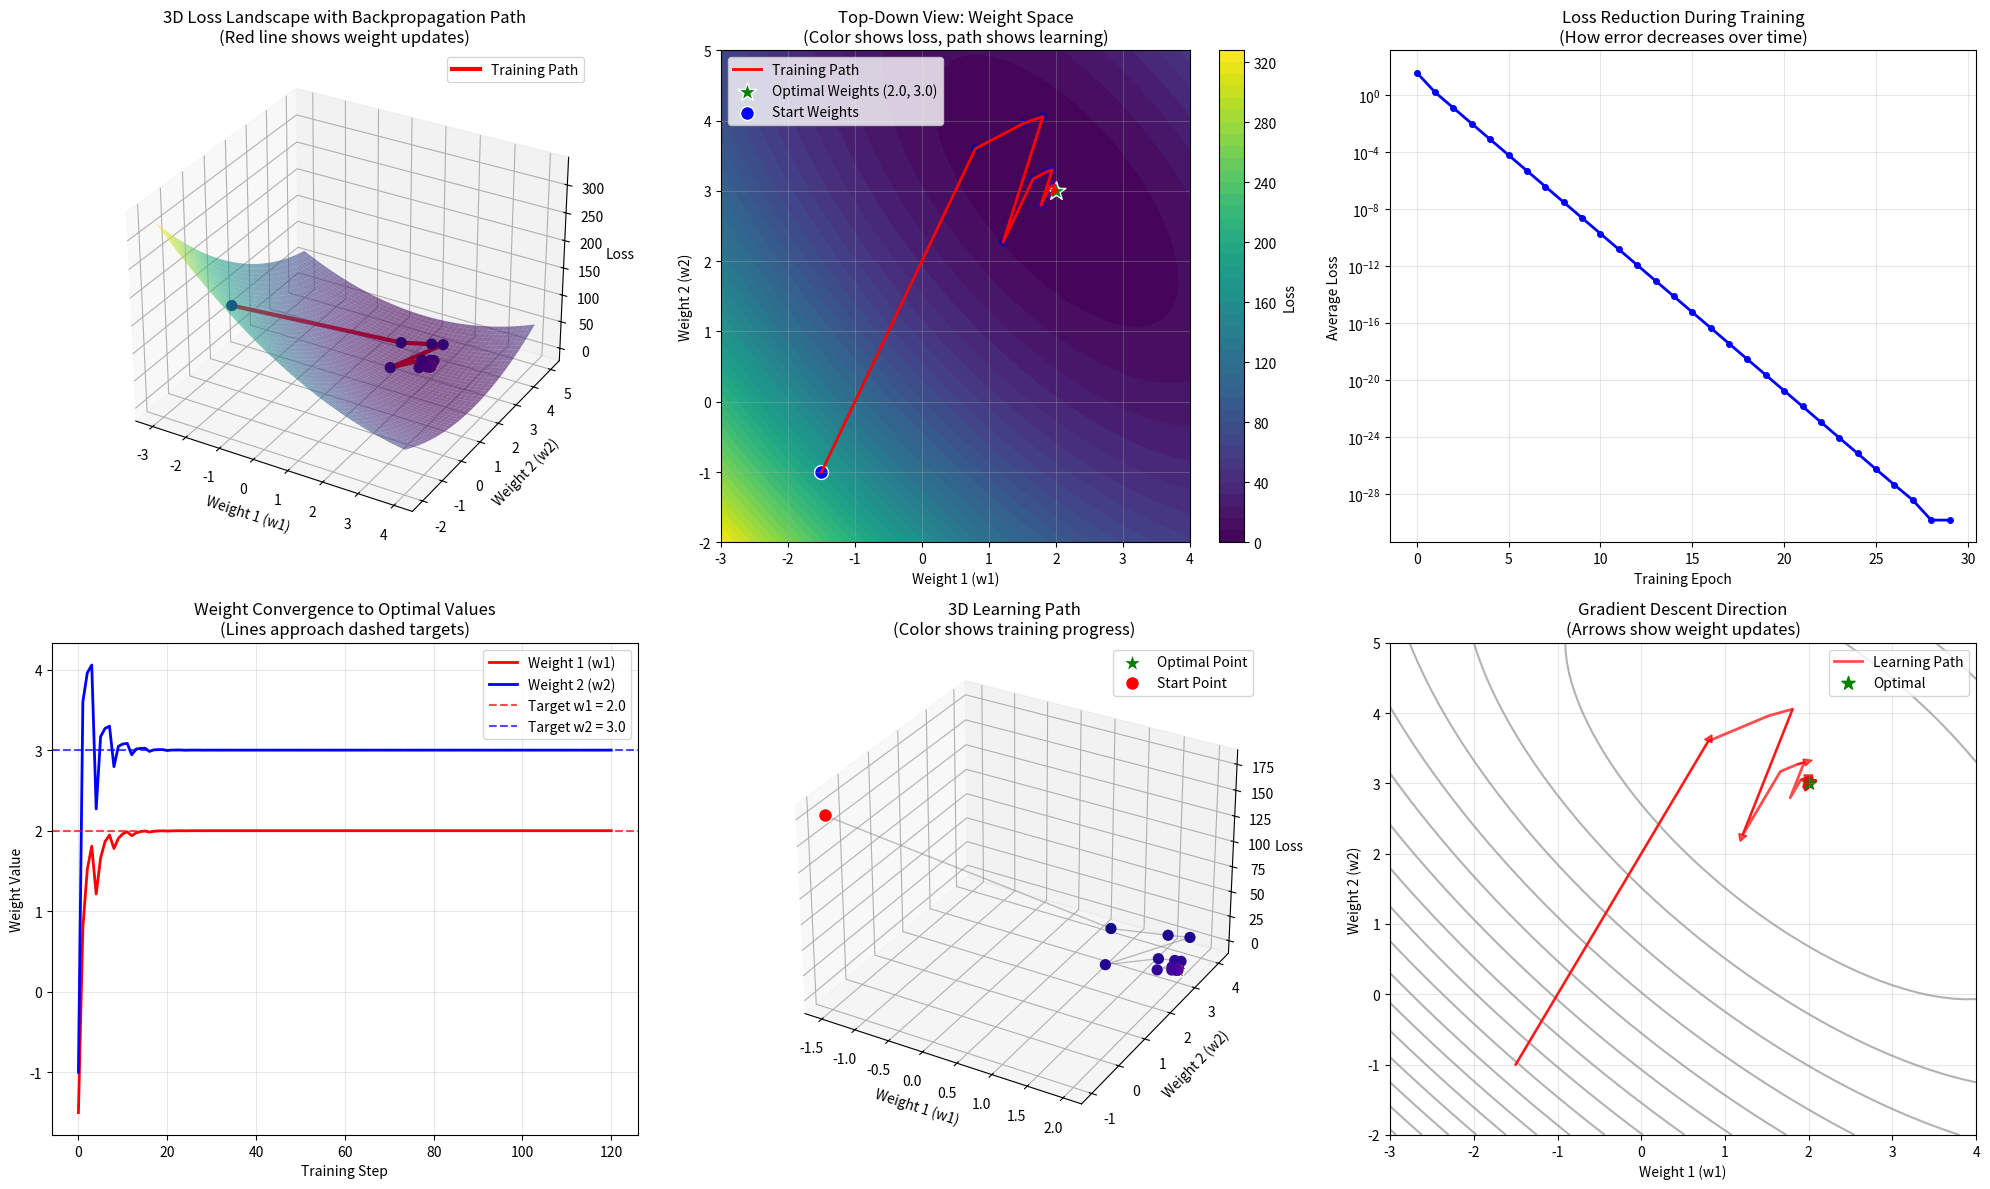

Python code for this plot:
import numpy as np
import matplotlib.pyplot as plt
from mpl_toolkits.mplot3d import Axes3D
from matplotlib.animation import FuncAnimation
import matplotlib.cm as cm

class NeuralNetwork3D:
    def __init__(self):
        # Initialize weights randomly
        self.weights = np.array([-1.5, -1.0])  # Start far from target
        self.learning_rate = 0.1
        self.loss_history = []
        self.weight_history = [self.weights.copy()]
        
    def forward_pass(self, x):
        return np.dot(x, self.weights)
    
    def calculate_loss(self, prediction, true_value):
        return (prediction - true_value) ** 2
    
    def backward_pass(self, x, prediction, true_value):
        error = prediction - true_value
        gradients = 2 * error * x
        return gradients
    
    def update_weights(self, gradients):
        self.weights = self.weights - self.learning_rate * gradients
        self.weight_history.append(self.weights.copy())

def create_3d_loss_landscape():
    """Create a 3D surface showing the loss landscape"""
    # True function we want to learn: y = 2*w1 + 3*w2
    # Loss = (prediction - true)^2 for all training examples
    
    # Create a grid of weight values
    w1_range = np.linspace(-3, 4, 50)
    w2_range = np.linspace(-2, 5, 50)
    W1, W2 = np.meshgrid(w1_range, w2_range)
    
    # Training data
    X = np.array([[1.0, 2.0], [2.0, 1.0], [3.0, 1.0], [1.0, 3.0],[2.0, 1.0], [3.0, 1.0], [1.0, 3.0]])
    y_true = np.array([8.0, 7.0, 9.0, 11.0, 7.0, 9.0, 11.0])
    
    # Calculate loss for each weight combination
    Loss = np.zeros_like(W1)
    for i in range(W1.shape[0]):
        for j in range(W1.shape[1]):
            total_loss = 0
            for k in range(len(X)):
                prediction = X[k, 0] * W1[i, j] + X[k, 1] * W2[i, j]
                loss = (prediction - y_true[k]) ** 2
                total_loss += loss
            Loss[i, j] = total_loss / len(X)  # Average loss
    
    return W1, W2, Loss, w1_range, w2_range

def plot_3d_backpropagation():
    """Create comprehensive 3D visualization"""
    
    # Create the neural network and train it
    nn = NeuralNetwork3D()
    X = np.array([[1.0, 2.0], [2.0, 1.0], [3.0, 1.0], [1.0, 3.0]])
    y_true = np.array([8.0, 7.0, 9.0, 11.0])
    
    # Train for a few epochs
    epochs = 30
    for epoch in range(epochs):
        epoch_loss = 0
        for i in range(len(X)):
            prediction = nn.forward_pass(X[i])
            loss = nn.calculate_loss(prediction, y_true[i])
            gradients = nn.backward_pass(X[i], prediction, y_true[i])
            nn.update_weights(gradients)
            epoch_loss += loss
        nn.loss_history.append(epoch_loss / len(X))
    
    # Create 3D loss landscape
    W1, W2, Loss, w1_range, w2_range = create_3d_loss_landscape()
    
    # Convert weight history to arrays for plotting
    weight_history = np.array(nn.weight_history)
    w1_path = weight_history[:, 0]
    w2_path = weight_history[:, 1]
    
    # Calculate the loss at each point in the path
    path_losses = []
    for w1, w2 in weight_history:
        total_loss = 0
        for i in range(len(X)):
            prediction = X[i, 0] * w1 + X[i, 1] * w2
            loss = (prediction - y_true[i]) ** 2
            total_loss += loss
        path_losses.append(total_loss / len(X))
    
    # Create the figure with 3D subplots
    fig = plt.figure(figsize=(20, 12))
    
    # Plot 1: 3D Loss Landscape with Training Path
    ax1 = fig.add_subplot(231, projection='3d')
    surf = ax1.plot_surface(W1, W2, Loss, cmap='viridis', alpha=0.6, 
                          linewidth=0, antialiased=True)
    
    # Plot the optimization path
    ax1.plot(w1_path, w2_path, path_losses, 'r-', linewidth=3, label='Training Path')
    ax1.scatter(w1_path, w2_path, path_losses, c=range(len(w1_path)), 
               cmap='plasma', s=50, depthshade=False)
    
    ax1.set_xlabel('Weight 1 (w1)')
    ax1.set_ylabel('Weight 2 (w2)')
    ax1.set_zlabel('Loss')
    ax1.set_title('3D Loss Landscape with Backpropagation Path\n(Red line shows weight updates)')
    ax1.legend()
    
    # Plot 2: Top-Down View (Weight Space)
    ax2 = fig.add_subplot(232)
    contour = ax2.contourf(W1, W2, Loss, levels=50, cmap='viridis')
    plt.colorbar(contour, ax=ax2, label='Loss')
    
    # Plot the optimization path
    ax2.plot(w1_path, w2_path, 'r-', linewidth=2, label='Training Path')
    ax2.scatter(w1_path, w2_path, c=range(len(w1_path)), cmap='plasma', s=30)
    ax2.scatter([2.0], [3.0], color='green', s=200, marker='*', 
               label='Optimal Weights (2.0, 3.0)', edgecolors='white')
    ax2.scatter([w1_path[0]], [w2_path[0]], color='blue', s=100, marker='o', 
               label='Start Weights', edgecolors='white')
    
    ax2.set_xlabel('Weight 1 (w1)')
    ax2.set_ylabel('Weight 2 (w2)')
    ax2.set_title('Top-Down View: Weight Space\n(Color shows loss, path shows learning)')
    ax2.legend()
    ax2.grid(True, alpha=0.3)
    
    # Plot 3: Loss Reduction Over Time
    ax3 = fig.add_subplot(233)
    epochs_range = range(len(nn.loss_history))
    ax3.plot(epochs_range, nn.loss_history, 'b-', linewidth=2, marker='o', markersize=4)
    ax3.set_xlabel('Training Epoch')
    ax3.set_ylabel('Average Loss')
    ax3.set_title('Loss Reduction During Training\n(How error decreases over time)')
    ax3.grid(True, alpha=0.3)
    ax3.set_yscale('log')  # Log scale to see details
    
    # Plot 4: Weight Convergence
    ax4 = fig.add_subplot(234)
    epochs_weights = range(len(weight_history))
    ax4.plot(epochs_weights, w1_path, 'r-', linewidth=2, label='Weight 1 (w1)')
    ax4.plot(epochs_weights, w2_path, 'b-', linewidth=2, label='Weight 2 (w2)')
    ax4.axhline(y=2.0, color='red', linestyle='--', alpha=0.7, label='Target w1 = 2.0')
    ax4.axhline(y=3.0, color='blue', linestyle='--', alpha=0.7, label='Target w2 = 3.0')
    ax4.set_xlabel('Training Step')
    ax4.set_ylabel('Weight Value')
    ax4.set_title('Weight Convergence to Optimal Values\n(Lines approach dashed targets)')
    ax4.legend()
    ax4.grid(True, alpha=0.3)
    
    # Plot 5: 3D Path Only (Clean view)
    ax5 = fig.add_subplot(235, projection='3d')
    
    # Create a colormap for the path
    colors = range(len(w1_path))
    sc = ax5.scatter(w1_path, w2_path, path_losses, c=colors, cmap='plasma', 
                    s=50, depthshade=False)
    
    # Connect points with lines
    ax5.plot(w1_path, w2_path, path_losses, 'gray', alpha=0.5, linewidth=1)
    
    # Mark important points
    ax5.scatter([2.0], [3.0], [0], color='green', s=200, marker='*', 
               label='Optimal Point', edgecolors='white')
    ax5.scatter([w1_path[0]], [w2_path[0]], [path_losses[0]], color='red', s=100, 
               marker='o', label='Start Point', edgecolors='white')
    
    ax5.set_xlabel('Weight 1 (w1)')
    ax5.set_ylabel('Weight 2 (w2)')
    ax5.set_zlabel('Loss')
    ax5.set_title('3D Learning Path\n(Color shows training progress)')
    ax5.legend()
    
    # Plot 6: Gradient Vectors
    ax6 = fig.add_subplot(236)
    
    # Plot contour
    contour = ax6.contour(W1, W2, Loss, levels=20, colors='gray', alpha=0.6)
    
    # Plot some gradient vectors along the path
    for i in range(0, len(w1_path)-1, 3):
        dx = w1_path[i+1] - w1_path[i]
        dy = w2_path[i+1] - w2_path[i]
        ax6.arrow(w1_path[i], w2_path[i], dx, dy, 
                 head_width=0.1, head_length=0.1, fc='red', ec='red', alpha=0.7)
    
    ax6.plot(w1_path, w2_path, 'r-', linewidth=2, alpha=0.7, label='Learning Path')
    ax6.scatter([2.0], [3.0], color='green', s=100, marker='*', label='Optimal')
    ax6.set_xlabel('Weight 1 (w1)')
    ax6.set_ylabel('Weight 2 (w2)')
    ax6.set_title('Gradient Descent Direction\n(Arrows show weight updates)')
    ax6.legend()
    ax6.grid(True, alpha=0.3)
    
    plt.tight_layout()
    plt.show()
    
    # Print final results
    print("🎯 TRAINING RESULTS:")
    print(f"Starting weights: [{nn.weight_history[0][0]:.3f}, {nn.weight_history[0][1]:.3f}]")
    print(f"Final weights: [{nn.weights[0]:.3f}, {nn.weights[1]:.3f}]")
    print(f"Target weights: [2.000, 3.000]")
    print(f"Final loss: {nn.loss_history[-1]:.6f}")
    print(f"Distance to target: {np.sqrt((nn.weights[0]-2.0)**2 + (nn.weights[1]-3.0)**2):.6f}")

# Run the 3D visualization
if __name__ == "__main__":
    plot_3d_backpropagation()